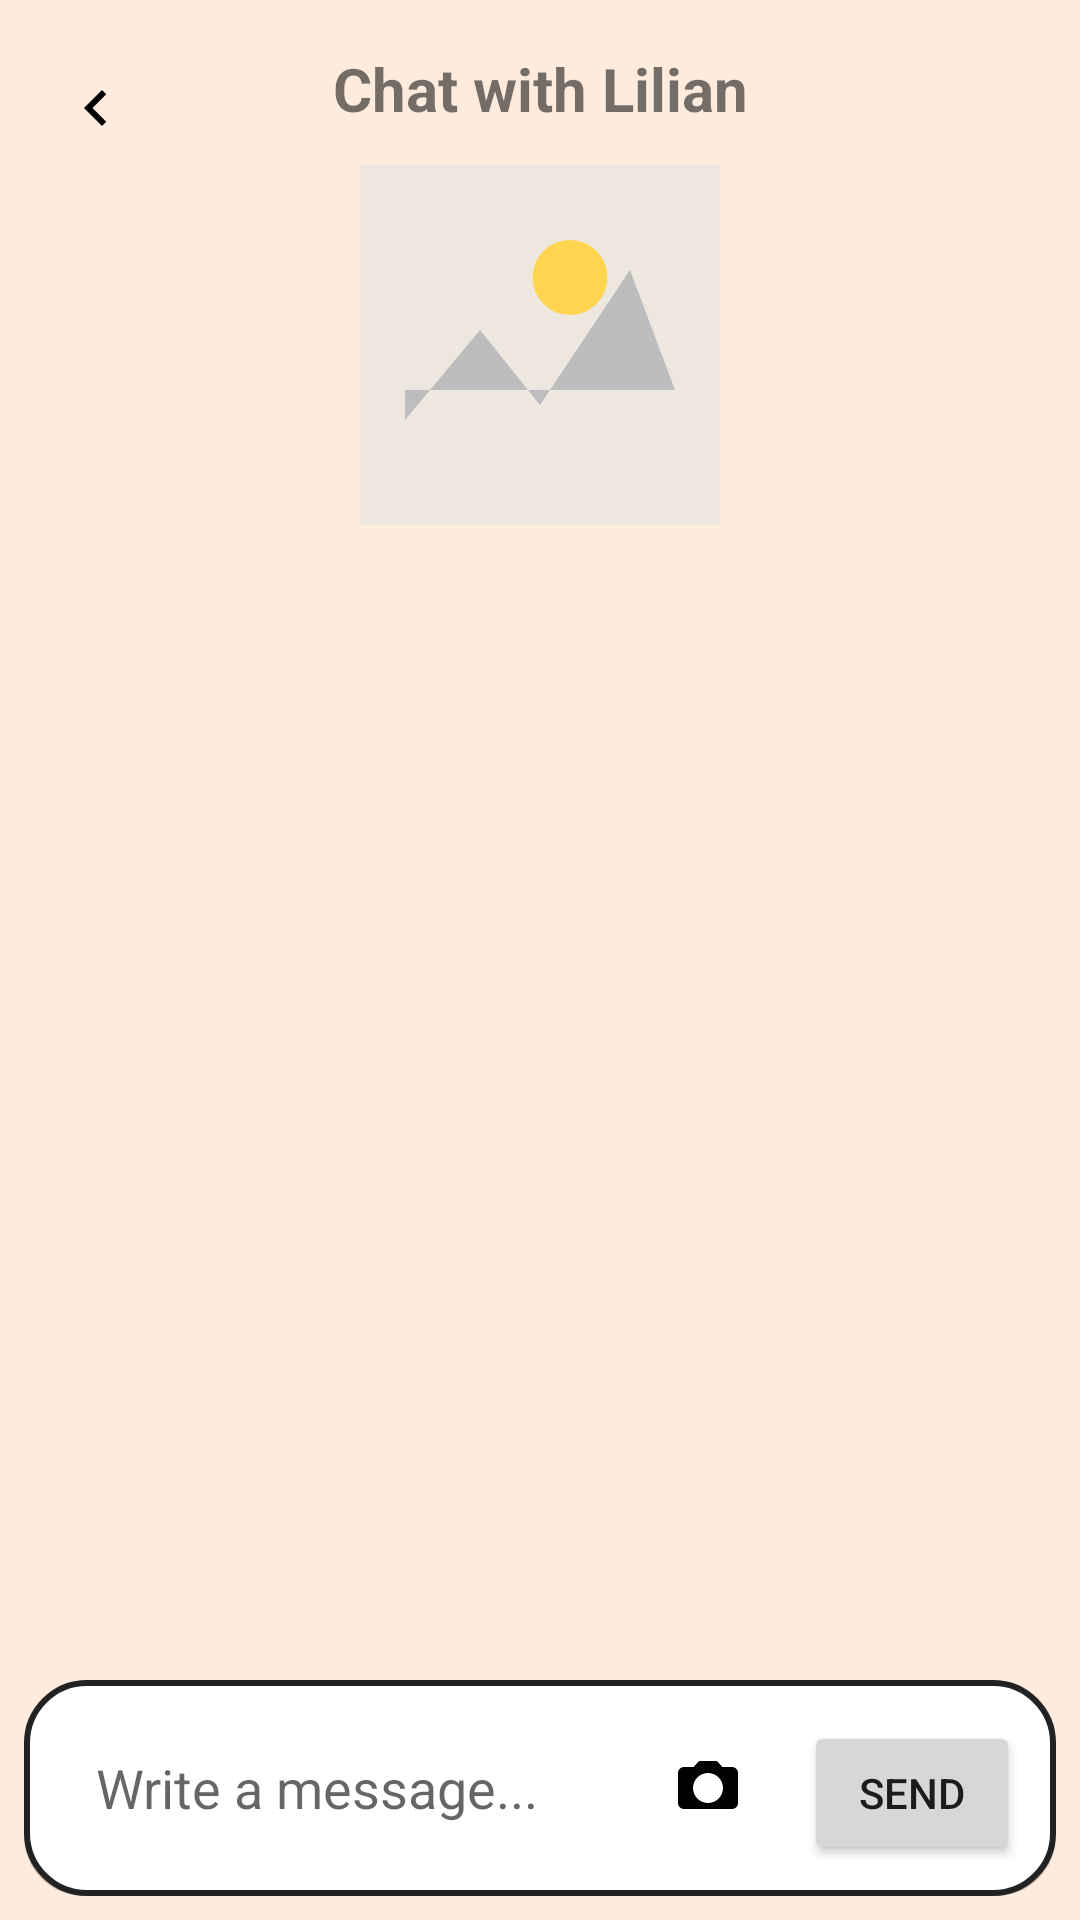

The Android layout XML behind this screen, and the referenced resources:
<!-- AndroidManifest.xml: application theme Theme.RosSwap -->
<!-- res/layout/fragment_chat_page.xml -->
<?xml version="1.0" encoding="utf-8"?>
<androidx.constraintlayout.widget.ConstraintLayout xmlns:android="http://schemas.android.com/apk/res/android"
    xmlns:app="http://schemas.android.com/apk/res-auto"
    android:layout_width="match_parent"
    android:layout_height="match_parent"
    xmlns:tools="http://schemas.android.com/tools"
    android:background="#FDECDD">

    
    <ImageButton
        android:id="@+id/btn_back"
        android:layout_width="48dp"
        android:layout_height="48dp"
        android:background="?attr/selectableItemBackgroundBorderless"
        android:src="@drawable/ic_back"
        android:contentDescription="back arrow"
        app:layout_constraintTop_toTopOf="parent"
        app:layout_constraintStart_toStartOf="parent"
        android:layout_marginStart="8dp"
        android:layout_marginTop="12dp" />

    <TextView
        android:id="@+id/chat_title"
        android:layout_width="0dp"
        android:layout_height="wrap_content"
        android:text="Chat with Lilian"
        android:textSize="20sp"
        android:textStyle="bold"
        android:gravity="center"
        app:layout_constraintTop_toTopOf="parent"
        app:layout_constraintStart_toEndOf="@id/btn_back"
        app:layout_constraintEnd_toEndOf="parent"
        android:layout_marginTop="16dp"
        android:layout_marginEnd="56dp" />

    
    <ImageView
        android:id="@+id/item_preview"
        android:layout_width="120dp"
        android:layout_height="120dp"
        android:scaleType="centerCrop"
        android:src="@drawable/ic_photo_placeholder"
        app:layout_constraintTop_toBottomOf="@id/chat_title"
        app:layout_constraintStart_toStartOf="parent"
        app:layout_constraintEnd_toEndOf="parent"
        android:layout_marginTop="12dp"/>

    
    <androidx.core.widget.NestedScrollView
        android:id="@+id/messages_scroll"
        android:layout_width="0dp"
        android:layout_height="0dp"
        android:fillViewport="true"
        app:layout_constraintTop_toBottomOf="@id/item_preview"
        app:layout_constraintBottom_toTopOf="@id/input_container"
        app:layout_constraintStart_toStartOf="parent"
        app:layout_constraintEnd_toEndOf="parent"
        android:overScrollMode="ifContentScrolls">

        <LinearLayout
            android:layout_width="match_parent"
            android:layout_height="wrap_content"
            android:orientation="vertical"
            android:paddingStart="16dp"
            android:paddingEnd="16dp"
            android:paddingTop="8dp"
            android:paddingBottom="16dp">

            
            
            <androidx.recyclerview.widget.RecyclerView
                android:id="@+id/recyclerMessagesReceived"
                android:layout_width="match_parent"
                android:layout_height="wrap_content"
                android:nestedScrollingEnabled="false"
                android:clipToPadding="false"
                android:paddingBottom="8dp"
                android:overScrollMode="never"
                tools:listitem="@layout/item_message_received" />

            
            <androidx.recyclerview.widget.RecyclerView
                android:id="@+id/recyclerMessagesSent"
                android:layout_width="match_parent"
                android:layout_height="wrap_content"
                android:nestedScrollingEnabled="false"
                android:clipToPadding="false"
                android:paddingBottom="8dp"
                android:overScrollMode="never"
                tools:listitem="@layout/item_message_sent" />
            
            <TextView
                android:id="@+id/empty_placeholder"
                android:layout_width="match_parent"
                android:layout_height="wrap_content"
                android:text="No messages yet"
                android:gravity="center"
                android:visibility="gone"
                android:paddingTop="24dp"
                android:textColor="#A0A0A0" />

        </LinearLayout>
    </androidx.core.widget.NestedScrollView>

    
    <LinearLayout
        android:id="@+id/input_container"
        android:layout_width="0dp"
        android:layout_height="wrap_content"
        android:layout_marginStart="8dp"
        android:layout_marginEnd="8dp"
        android:layout_marginBottom="8dp"
        android:background="@drawable/input_background"
        android:orientation="horizontal"
        android:padding="12dp"
        app:layout_constraintBottom_toBottomOf="parent"
        app:layout_constraintEnd_toEndOf="parent"
        app:layout_constraintHorizontal_bias="0.0"
        app:layout_constraintStart_toStartOf="parent">

        <EditText
            android:id="@+id/et_message"
            android:layout_width="0dp"
            android:layout_height="48dp"
            android:layout_weight="1"
            android:background="@null"
            android:gravity="center_vertical"
            android:hint="Write a message..."
            android:paddingStart="12dp"
            android:paddingEnd="12dp" />

        <ImageButton
            android:id="@+id/btn_camera"
            android:layout_width="48dp"
            android:layout_height="48dp"
            android:layout_marginStart="8dp"
            android:background="?attr/selectableItemBackgroundBorderless"
            android:contentDescription="Camera"
            android:src="@drawable/ic_camera" />

        <Button
            android:id="@+id/btn_send"
            android:layout_width="72dp"
            android:layout_height="48dp"
            android:layout_marginStart="8dp"
            android:text="Send" />
    </LinearLayout>

</androidx.constraintlayout.widget.ConstraintLayout>
<!-- res/layout/item_message_received.xml (included above) -->
<?xml version="1.0" encoding="utf-8"?>
<androidx.constraintlayout.widget.ConstraintLayout xmlns:android="http://schemas.android.com/apk/res/android"
    xmlns:app="http://schemas.android.com/apk/res-auto"
    android:layout_width="match_parent"
    android:layout_height="wrap_content"
    android:paddingTop="8dp"
    android:paddingBottom="8dp">

    
    <LinearLayout
        android:id="@+id/receivedBubble"
        android:layout_width="230dp"
        android:layout_height="wrap_content"
        android:layout_marginEnd="144dp"
        android:background="@drawable/bg_terms_box"
        android:maxWidth="280dp"
        android:orientation="vertical"
        android:paddingStart="16dp"
        android:paddingTop="0dp"
        android:paddingEnd="16dp"
        android:paddingBottom="10dp"
        app:layout_constraintBottom_toBottomOf="parent"
        app:layout_constraintEnd_toEndOf="parent"
        app:layout_constraintTop_toTopOf="parent"
        app:layout_constraintVertical_bias="0.0">

        <ImageView
            android:id="@+id/ivMessage"
            android:layout_width="match_parent"
            android:layout_height="150dp"
            android:layout_marginTop="7dp"
            android:scaleType="centerCrop"
            android:visibility="gone"
            android:contentDescription="Received image" />

        <TextView
            android:id="@+id/tvMessage"
            android:layout_width="match_parent"
            android:layout_height="wrap_content"
            android:layout_marginTop="7dp"
            android:clickable="false"
            android:focusable="false"
            android:lineSpacingExtra="0sp"
            android:text="Message text goes here"
            android:textColor="@color/black"
            android:textSize="14sp" />

        <TextView
            android:id="@+id/tvTime"
            android:layout_width="match_parent"
            android:layout_height="wrap_content"
            android:layout_marginTop="5dp"
            android:gravity="end"
            android:text="cirka 3 timer siden"
            android:textColor="@color/black"
            android:textSize="10sp" />

    </LinearLayout>

</androidx.constraintlayout.widget.ConstraintLayout>
<!-- res/layout/item_message_sent.xml (included above) -->
<?xml version="1.0" encoding="utf-8"?>
<androidx.constraintlayout.widget.ConstraintLayout xmlns:android="http://schemas.android.com/apk/res/android"
    xmlns:app="http://schemas.android.com/apk/res-auto"
    android:layout_width="match_parent"
    android:layout_height="wrap_content"
    android:paddingTop="8dp"
    android:paddingBottom="8dp">

    
    <LinearLayout
        android:id="@+id/sentBubble"
        android:layout_width="230dp"
        android:layout_height="wrap_content"
        android:layout_marginEnd="8dp"
        android:background="@drawable/bg_message_sent"
        android:maxWidth="280dp"
        android:orientation="vertical"
        android:paddingStart="16dp"
        android:paddingTop="0dp"
        android:paddingEnd="16dp"
        android:paddingBottom="10dp"
        app:layout_constraintBottom_toBottomOf="parent"
        app:layout_constraintEnd_toEndOf="parent"
        app:layout_constraintTop_toTopOf="parent"
        app:layout_constraintVertical_bias="0.0">

        <ImageView
            android:id="@+id/ivMessage"
            android:layout_width="match_parent"
            android:layout_height="150dp"
            android:layout_marginTop="7dp"
            android:scaleType="centerCrop"
            android:visibility="gone"
            android:contentDescription="Sent image" />

        <TextView
            android:id="@+id/tvMessage"
            android:layout_width="match_parent"
            android:layout_height="wrap_content"
            android:layout_marginTop="7dp"
            android:lineSpacingExtra="0sp"
            android:text="Message text goes here"
            android:textColor="#FFFFFFFF"
            android:textSize="14sp" />

        <TextView
            android:id="@+id/tvTime"
            android:layout_width="match_parent"
            android:layout_height="wrap_content"
            android:layout_marginTop="5dp"
            android:gravity="end"
            android:text="cirka 3 timer siden"
            android:textColor="#99FFFFFF"
            android:textSize="10sp" />

    </LinearLayout>

</androidx.constraintlayout.widget.ConstraintLayout>
<!-- resources referenced by this layout -->
<resources>
  <color name="black">#FF000000</color>
  <!-- drawable bg_message_sent (drawable) -->
  <?xml version="1.0" encoding="utf-8"?>
  <shape xmlns:android="http://schemas.android.com/apk/res/android"
      android:shape="rectangle">
      <solid android:color="#F36A00"/>
      <corners android:radius="20dp"/>
  </shape>
  <!-- drawable bg_terms_box (drawable) -->
  <?xml version="1.0" encoding="utf-8"?>
  <shape xmlns:android="http://schemas.android.com/apk/res/android">
  
      
      <solid android:color="@android:color/white" />
  
      
      <corners android:radius="8dp" />
  
      
      <stroke
          android:width="1dp"
          android:color="#DDDDDD" />
  
      
      <padding
          android:left="8dp"
          android:top="8dp"
          android:right="8dp"
          android:bottom="8dp" />
  
  </shape>
  <!-- drawable ic_back (drawable) -->
  <vector xmlns:android="http://schemas.android.com/apk/res/android"
      android:width="24dp" android:height="24dp"
      android:viewportWidth="24" android:viewportHeight="24">
      <path
          android:fillColor="#FF000000"
          android:pathData="M15.41 7.41L14 6l-6 6 6 6 1.41-1.41L10.83 12z"/>
  </vector>
  <!-- drawable ic_camera (drawable) -->
  <vector xmlns:android="http://schemas.android.com/apk/res/android"
      android:width="24dp" android:height="24dp"
      android:viewportWidth="24" android:viewportHeight="24">
      <path android:fillColor="#FF000000" android:pathData="M20 5h-3.2l-1.8-2H9L7.2 5H4c-1.1 0-2 .9-2 2v10c0 1.1.9 2 2 2h16c1.1 0 2-.9 2-2V7c0-1.1-.9-2-2-2zM12 17c-2.76 0-5-2.24-5-5s2.24-5 5-5 5 2.24 5 5-2.24 5-5 5z"/>
      
  </vector>
  <!-- drawable ic_photo_placeholder (drawable) -->
  <?xml version="1.0" encoding="utf-8"?>
  <vector xmlns:android="http://schemas.android.com/apk/res/android"
      android:width="24dp"
      android:height="24dp"
      android:viewportWidth="24"
      android:viewportHeight="24">
  
      
      <path
          android:fillColor="#EDE7E0"
          android:pathData="M0,0h24v24h-24z" />
  
      
      <path
          android:fillColor="#BDBDBD"
          android:pathData="M3 17l5-6 4 5 6-9 3 8H3z" />
  
      
      <path
          android:fillColor="#FFD54F"
          android:pathData="M16.5 7.5a2.5 2.5 0 1 1-5 0 2.5 2.5 0 0 1 5 0z" />
  </vector>
  <!-- drawable input_background (drawable) -->
  <?xml version="1.0" encoding="utf-8"?>
  <layer-list xmlns:android="http://schemas.android.com/apk/res/android">
  
      
      <item android:left="0dp" android:top="3dp" android:right="0dp" android:bottom="0dp">
          <shape android:shape="rectangle">
              <solid android:color="#33000000"/> 
              <corners android:radius="20dp"/>
          </shape>
      </item>
  
      
      <item>
          <shape android:shape="rectangle">
              <solid android:color="#FFFFFF"/>
              <stroke android:width="2dp" android:color="#222222"/>
              <corners android:radius="20dp"/>
              <padding android:left="12dp" android:top="10dp" android:right="12dp" android:bottom="10dp"/>
          </shape>
      </item>
  
  </layer-list>
  <style name="Theme.RosSwap" parent="Theme.MaterialComponents.DayNight.DarkActionBar">
          
          <item name="colorPrimary">@color/orange</item>
          <item name="colorPrimaryVariant">@color/brand_orange</item>
          <item name="colorOnPrimary">@color/white</item>
          
          <item name="colorSecondary">@color/teal_200</item>
          <item name="colorSecondaryVariant">@color/teal_700</item>
          <item name="colorOnSecondary">@color/black</item>
          
          <item name="android:statusBarColor">?attr/colorPrimaryVariant</item>
          
      </style>
  <color name="orange">#F57C00</color>
  <color name="brand_orange">#F57C00</color>
  <color name="white">#FFFFFFFF</color>
  <color name="teal_200">#FF03DAC5</color>
  <color name="teal_700">#FF018786</color>
</resources>
